10-way image classification set "satellite-image-classification" from GitHub (summer-xrx/satellite-image-classification); label vocabulary: beach, circular farmland, cloud, desert, forest, mountain, rectangular farmland, residential area, river, snow-covered mountain.

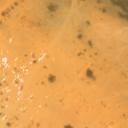
Label: desert

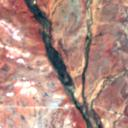
Label: river

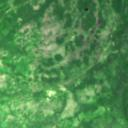
Label: forest

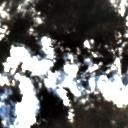
Label: cloud

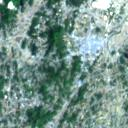
Label: residential area

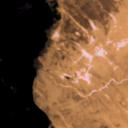
Label: beach
